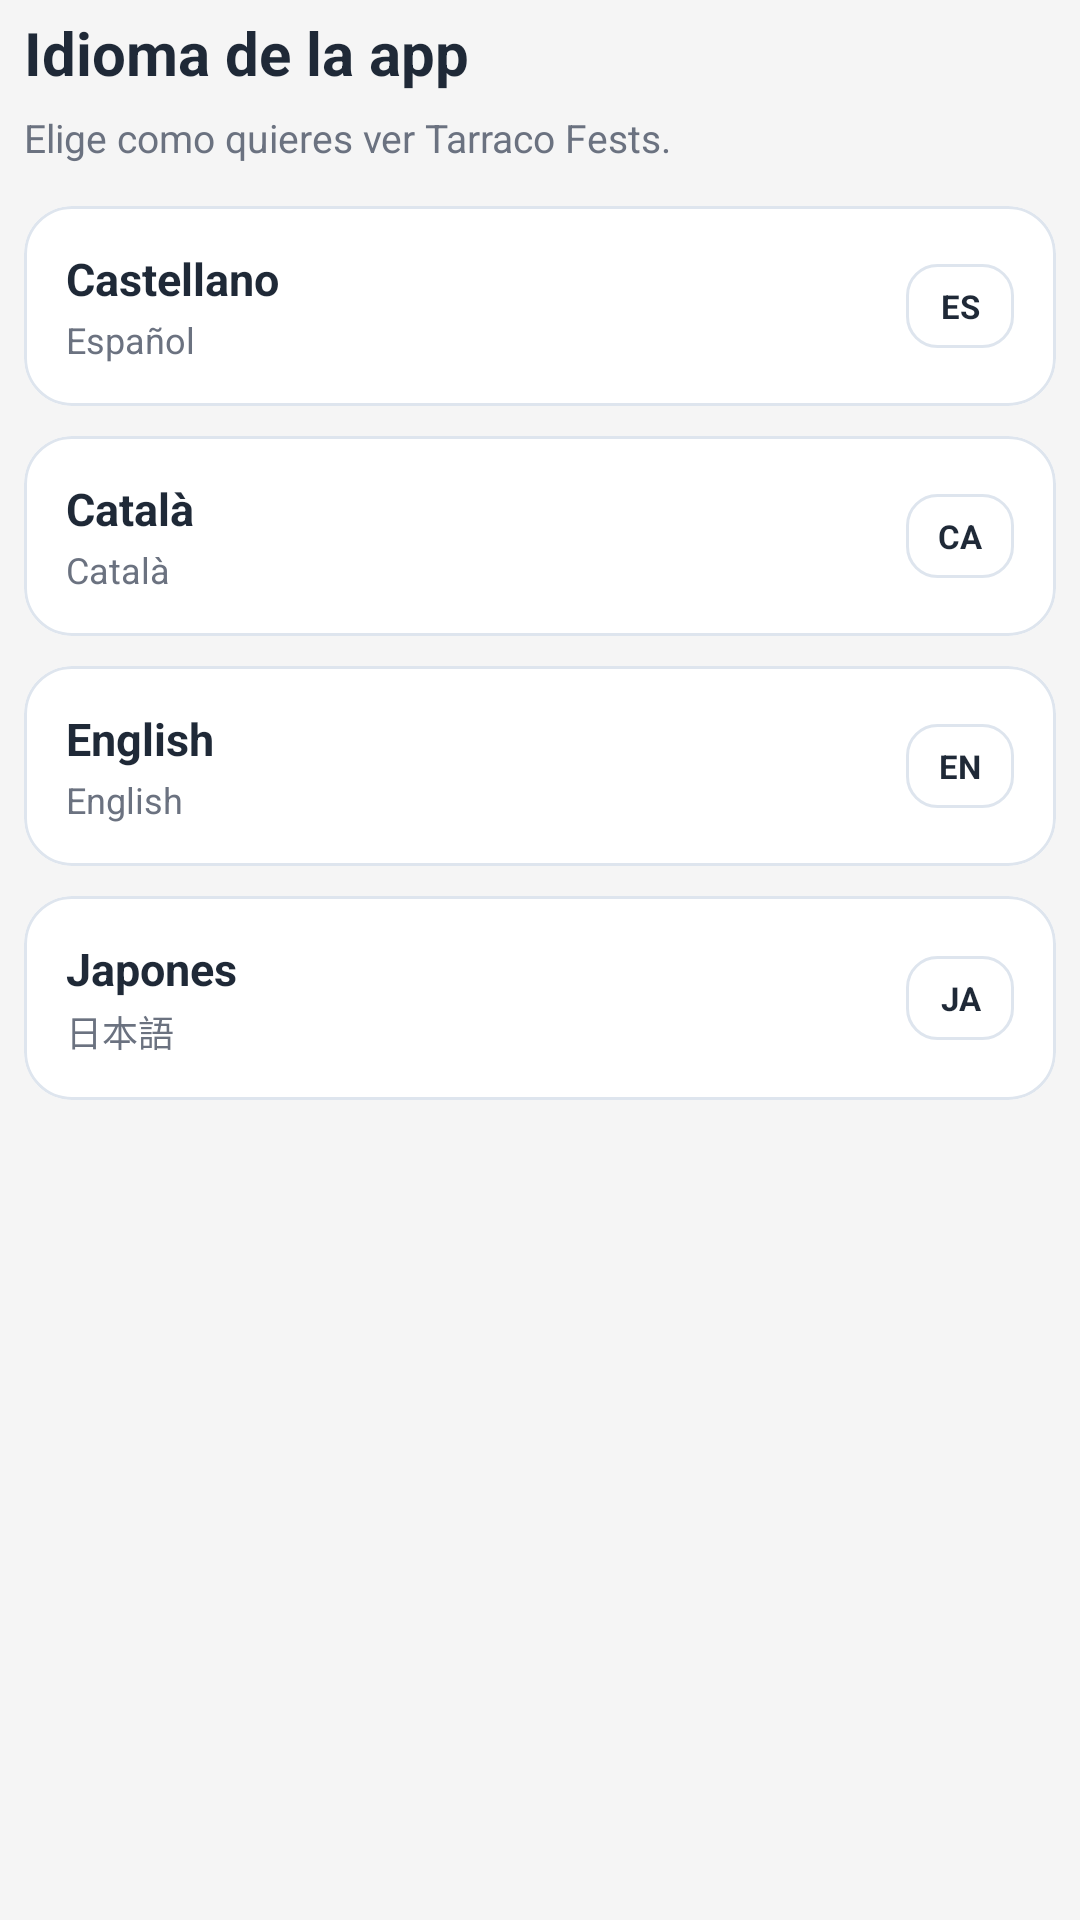

Layout XML and referenced resources for this Android screen:
<!-- AndroidManifest.xml: application theme Theme.Tarraco_Fest -->
<!-- res/layout/dialog_language_selector.xml -->
<?xml version="1.0" encoding="utf-8"?>
<LinearLayout xmlns:android="http://schemas.android.com/apk/res/android"
    xmlns:app="http://schemas.android.com/apk/res-auto"
    android:layout_width="match_parent"
    android:layout_height="wrap_content"
    android:orientation="vertical"
    android:paddingStart="8dp"
    android:paddingTop="4dp"
    android:paddingEnd="8dp"
    android:paddingBottom="8dp">

    <TextView
        android:layout_width="match_parent"
        android:layout_height="wrap_content"
        android:text="@string/home_language_dialog_title"
        android:textColor="@color/dialog_text"
        android:textSize="20sp"
        android:textStyle="bold" />

    <TextView
        android:layout_width="match_parent"
        android:layout_height="wrap_content"
        android:layout_marginTop="6dp"
        android:text="@string/home_language_dialog_subtitle"
        android:textColor="@color/dialog_hint"
        android:textSize="13sp" />

    <com.google.android.material.card.MaterialCardView
        android:id="@+id/cardLangEs"
        android:layout_width="match_parent"
        android:layout_height="wrap_content"
        android:layout_marginTop="14dp"
        app:cardBackgroundColor="@color/home_filter_option_bg"
        app:cardCornerRadius="16dp"
        app:cardElevation="0dp"
        app:strokeColor="@color/home_filter_option_stroke"
        app:strokeWidth="1dp">

        <LinearLayout
            android:layout_width="match_parent"
            android:layout_height="wrap_content"
            android:gravity="center_vertical"
            android:orientation="horizontal"
            android:padding="14dp">

            <LinearLayout
                android:layout_width="0dp"
                android:layout_height="wrap_content"
                android:layout_weight="1"
                android:orientation="vertical">

                <TextView
                    android:layout_width="wrap_content"
                    android:layout_height="wrap_content"
                    android:text="@string/home_language_option_es"
                    android:textColor="@color/dialog_text"
                    android:textSize="15sp"
                    android:textStyle="bold" />

                <TextView
                    android:layout_width="wrap_content"
                    android:layout_height="wrap_content"
                    android:layout_marginTop="2dp"
                    android:text="@string/home_language_native_es"
                    android:textColor="@color/dialog_hint"
                    android:textSize="12sp" />
            </LinearLayout>

            <TextView
                android:id="@+id/tvLangEsCode"
                android:layout_width="36dp"
                android:layout_height="28dp"
                android:background="@drawable/bg_language_code"
                android:gravity="center"
                android:text="ES"
                android:textColor="@color/home_filter_option_text_default"
                android:textSize="11sp"
                android:textStyle="bold" />
        </LinearLayout>
    </com.google.android.material.card.MaterialCardView>

    <com.google.android.material.card.MaterialCardView
        android:id="@+id/cardLangCa"
        android:layout_width="match_parent"
        android:layout_height="wrap_content"
        android:layout_marginTop="10dp"
        app:cardBackgroundColor="@color/home_filter_option_bg"
        app:cardCornerRadius="16dp"
        app:cardElevation="0dp"
        app:strokeColor="@color/home_filter_option_stroke"
        app:strokeWidth="1dp">

        <LinearLayout
            android:layout_width="match_parent"
            android:layout_height="wrap_content"
            android:gravity="center_vertical"
            android:orientation="horizontal"
            android:padding="14dp">

            <LinearLayout
                android:layout_width="0dp"
                android:layout_height="wrap_content"
                android:layout_weight="1"
                android:orientation="vertical">

                <TextView
                    android:layout_width="wrap_content"
                    android:layout_height="wrap_content"
                    android:text="@string/home_language_option_ca"
                    android:textColor="@color/dialog_text"
                    android:textSize="15sp"
                    android:textStyle="bold" />

                <TextView
                    android:layout_width="wrap_content"
                    android:layout_height="wrap_content"
                    android:layout_marginTop="2dp"
                    android:text="@string/home_language_native_ca"
                    android:textColor="@color/dialog_hint"
                    android:textSize="12sp" />
            </LinearLayout>

            <TextView
                android:id="@+id/tvLangCaCode"
                android:layout_width="36dp"
                android:layout_height="28dp"
                android:background="@drawable/bg_language_code"
                android:gravity="center"
                android:text="CA"
                android:textColor="@color/home_filter_option_text_default"
                android:textSize="11sp"
                android:textStyle="bold" />
        </LinearLayout>
    </com.google.android.material.card.MaterialCardView>

    <com.google.android.material.card.MaterialCardView
        android:id="@+id/cardLangEn"
        android:layout_width="match_parent"
        android:layout_height="wrap_content"
        android:layout_marginTop="10dp"
        app:cardBackgroundColor="@color/home_filter_option_bg"
        app:cardCornerRadius="16dp"
        app:cardElevation="0dp"
        app:strokeColor="@color/home_filter_option_stroke"
        app:strokeWidth="1dp">

        <LinearLayout
            android:layout_width="match_parent"
            android:layout_height="wrap_content"
            android:gravity="center_vertical"
            android:orientation="horizontal"
            android:padding="14dp">

            <LinearLayout
                android:layout_width="0dp"
                android:layout_height="wrap_content"
                android:layout_weight="1"
                android:orientation="vertical">

                <TextView
                    android:layout_width="wrap_content"
                    android:layout_height="wrap_content"
                    android:text="@string/home_language_option_en"
                    android:textColor="@color/dialog_text"
                    android:textSize="15sp"
                    android:textStyle="bold" />

                <TextView
                    android:layout_width="wrap_content"
                    android:layout_height="wrap_content"
                    android:layout_marginTop="2dp"
                    android:text="@string/home_language_native_en"
                    android:textColor="@color/dialog_hint"
                    android:textSize="12sp" />
            </LinearLayout>

            <TextView
                android:id="@+id/tvLangEnCode"
                android:layout_width="36dp"
                android:layout_height="28dp"
                android:background="@drawable/bg_language_code"
                android:gravity="center"
                android:text="EN"
                android:textColor="@color/home_filter_option_text_default"
                android:textSize="11sp"
                android:textStyle="bold" />
        </LinearLayout>
    </com.google.android.material.card.MaterialCardView>

    <com.google.android.material.card.MaterialCardView
        android:id="@+id/cardLangJa"
        android:layout_width="match_parent"
        android:layout_height="wrap_content"
        android:layout_marginTop="10dp"
        app:cardBackgroundColor="@color/home_filter_option_bg"
        app:cardCornerRadius="16dp"
        app:cardElevation="0dp"
        app:strokeColor="@color/home_filter_option_stroke"
        app:strokeWidth="1dp">

        <LinearLayout
            android:layout_width="match_parent"
            android:layout_height="wrap_content"
            android:gravity="center_vertical"
            android:orientation="horizontal"
            android:padding="14dp">

            <LinearLayout
                android:layout_width="0dp"
                android:layout_height="wrap_content"
                android:layout_weight="1"
                android:orientation="vertical">

                <TextView
                    android:layout_width="wrap_content"
                    android:layout_height="wrap_content"
                    android:text="@string/home_language_option_ja"
                    android:textColor="@color/dialog_text"
                    android:textSize="15sp"
                    android:textStyle="bold" />

                <TextView
                    android:layout_width="wrap_content"
                    android:layout_height="wrap_content"
                    android:layout_marginTop="2dp"
                    android:text="@string/home_language_native_ja"
                    android:textColor="@color/dialog_hint"
                    android:textSize="12sp" />
            </LinearLayout>

            <TextView
                android:id="@+id/tvLangJaCode"
                android:layout_width="36dp"
                android:layout_height="28dp"
                android:background="@drawable/bg_language_code"
                android:gravity="center"
                android:text="JA"
                android:textColor="@color/home_filter_option_text_default"
                android:textSize="11sp"
                android:textStyle="bold" />
        </LinearLayout>
    </com.google.android.material.card.MaterialCardView>

</LinearLayout>
<!-- resources referenced by this layout -->
<resources>
  <color name="dialog_hint">#6B7280</color>
  <color name="dialog_text">#1F2937</color>
  <color name="home_filter_option_bg">#FFFFFFFF</color>
  <color name="home_filter_option_stroke">#DEE5EE</color>
  <color name="home_filter_option_text_default">#1F2937</color>
  <!-- drawable bg_language_code (drawable) -->
  <?xml version="1.0" encoding="utf-8"?>
  <shape xmlns:android="http://schemas.android.com/apk/res/android"
      android:shape="rectangle">
      <corners android:radius="10dp" />
      <solid android:color="@color/home_filter_option_bg" />
      <stroke
          android:width="1dp"
          android:color="@color/home_filter_option_stroke" />
  </shape>
  <string name="home_language_dialog_subtitle">Elige como quieres ver Tarraco Fests.</string>
  <string name="home_language_dialog_title">Idioma de la app</string>
  <string name="home_language_native_ca">Català</string>
  <string name="home_language_native_en">English</string>
  <string name="home_language_native_es">Español</string>
  <string name="home_language_native_ja">日本語</string>
  <string name="home_language_option_ca">Català</string>
  <string name="home_language_option_en">English</string>
  <string name="home_language_option_es">Castellano</string>
  <string name="home_language_option_ja">Japones</string>
  <style name="Theme.Tarraco_Fest" parent="Base.Theme.Tarraco_Fest" />
  <style name="Base.Theme.Tarraco_Fest" parent="Theme.Material3.DayNight.NoActionBar">
          
          
          <item name="android:windowSplashScreenAnimatedIcon">@drawable/ic_splash_logo</item>
          <item name="android:windowSplashScreenBackground">@color/background_light</item>
          <item name="android:windowBackground">@color/background_light</item>
      </style>
  <!-- drawable ic_splash_logo (drawable) -->
  <?xml version="1.0" encoding="utf-8"?>
  <layer-list xmlns:android="http://schemas.android.com/apk/res/android">
      <item
          android:drawable="@drawable/logo_app"
          android:gravity="center"
          android:width="132dp"
          android:height="132dp" />
  </layer-list>
  <color name="background_light">#F5F5F5</color>
</resources>
